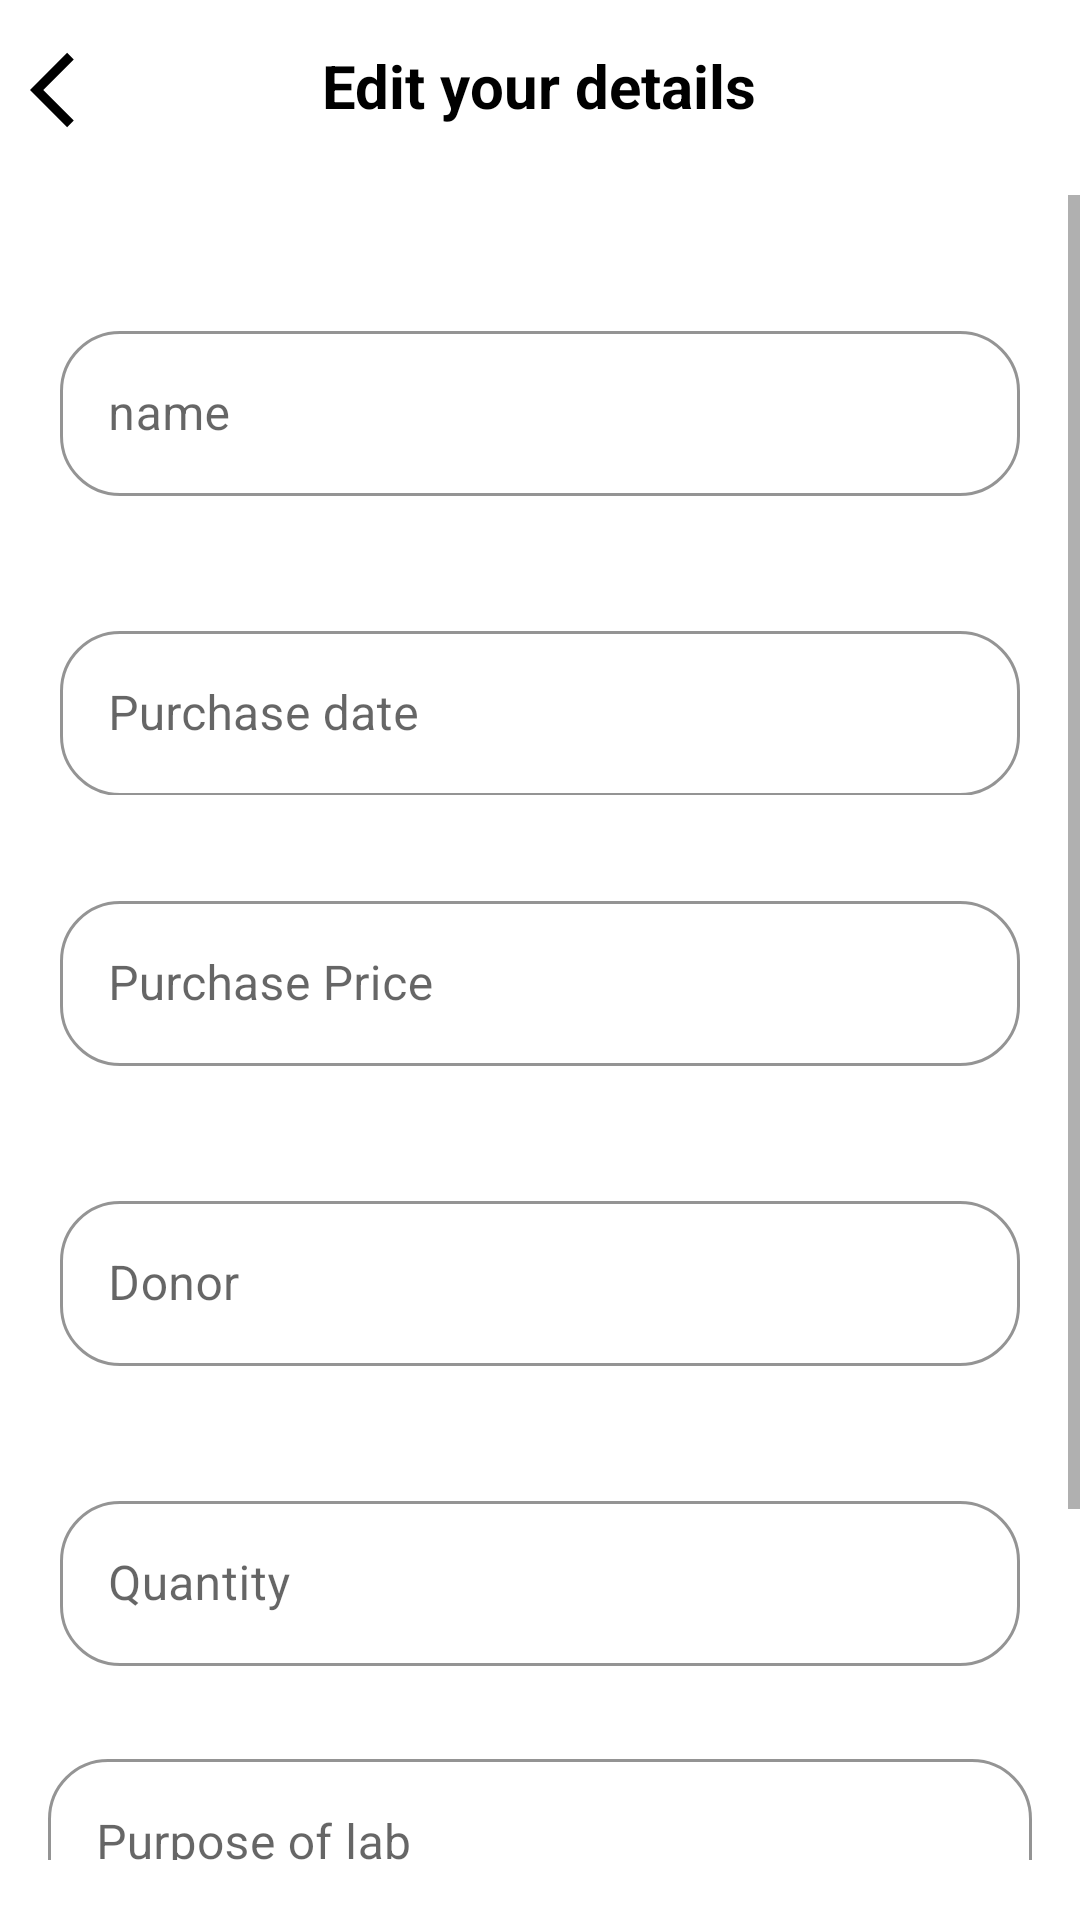

Write the Android layout XML for this screen, with the resource values it uses.
<!-- AndroidManifest.xml: application theme Theme.DBMS_Lab_Inventory -->
<!-- res/layout/activity_edit_equipments.xml -->
<?xml version="1.0" encoding="utf-8"?>
<RelativeLayout xmlns:android="http://schemas.android.com/apk/res/android"
    xmlns:app="http://schemas.android.com/apk/res-auto"
    xmlns:tools="http://schemas.android.com/tools"
    android:layout_width="match_parent"
    android:layout_height="match_parent"
    tools:context=".EditEquipments">

    <RelativeLayout
        android:layout_width="match_parent"
        android:layout_height="wrap_content">

        <ImageView
            android:id="@+id/back_arrow"
            android:layout_width="30dp"
            android:layout_height="30dp"
            android:src="@drawable/baseline_arrow_back_ios_24"
            android:layout_marginTop="15dp"
            android:layout_marginStart="10dp"/>

        <TextView
            android:layout_width="wrap_content"
            android:layout_height="wrap_content"
            android:layout_centerHorizontal="true"
            android:text="Edit your details"
            android:layout_marginTop="15dp"
            android:textSize="20sp"
            android:textColor="@color/black"
            android:textStyle="bold"/>

        <ScrollView
            android:layout_width="match_parent"
            android:layout_height="wrap_content"
            android:layout_marginTop="20dp"
            android:layout_marginBottom="20dp"
            android:layout_below="@+id/back_arrow">
            <RelativeLayout
                android:layout_width="match_parent"
                android:layout_height="wrap_content">

                <com.google.android.material.textfield.TextInputLayout
                    android:id="@+id/name"
                    style="@style/Widget.MaterialComponents.TextInputLayout.OutlinedBox"
                    android:layout_width="match_parent"
                    android:layout_height="70dp"
                    android:layout_centerHorizontal="true"
                    android:layout_marginTop="40dp"
                    android:layout_marginStart="20dp"
                    android:layout_marginEnd="20dp"
                    android:hint="name"
                    app:boxCornerRadiusBottomEnd="20dp"
                    app:boxCornerRadiusBottomStart="20dp"
                    app:boxCornerRadiusTopEnd="20dp"
                    app:boxCornerRadiusTopStart="20dp"
                    app:boxStrokeColor="@color/lavender"
                    app:hintTextColor="@color/lavender">

                    <com.google.android.material.textfield.TextInputEditText
                        android:id="@+id/name_text"
                        android:layout_width="match_parent"
                        android:layout_height="55dp"
                        android:inputType="text" />
                </com.google.android.material.textfield.TextInputLayout>

                <com.google.android.material.textfield.TextInputLayout
                    android:id="@+id/date"
                    style="@style/Widget.MaterialComponents.TextInputLayout.OutlinedBox"
                    android:layout_width="match_parent"
                    android:layout_height="60dp"
                    android:layout_below="@+id/name"
                    android:layout_marginStart="20dp"
                    android:layout_marginEnd="20dp"
                    android:layout_marginTop="30dp"
                    app:boxCornerRadiusTopEnd="20dp"
                    app:boxCornerRadiusTopStart="20dp"
                    app:boxCornerRadiusBottomStart="20dp"
                    app:boxCornerRadiusBottomEnd="20dp"
                    app:boxStrokeColor="@color/lavender"
                    app:hintTextColor="@color/lavender"
                    android:hint="Purchase date">

                    <com.google.android.material.textfield.TextInputEditText
                        android:id="@+id/date_text"
                        android:layout_width="match_parent"
                        android:layout_height="55dp"
                        android:cursorVisible="false"
                        android:focusable="false"
                        android:focusableInTouchMode="false"/>

                </com.google.android.material.textfield.TextInputLayout>

                <com.google.android.material.textfield.TextInputLayout
                    android:id="@+id/price"
                    style="@style/Widget.MaterialComponents.TextInputLayout.OutlinedBox"
                    android:layout_width="match_parent"
                    android:layout_height="70dp"
                    android:layout_centerHorizontal="true"
                    android:layout_marginTop="30dp"
                    android:layout_marginStart="20dp"
                    android:layout_marginEnd="20dp"
                    android:hint="Purchase Price"
                    app:boxCornerRadiusBottomEnd="20dp"
                    app:boxCornerRadiusBottomStart="20dp"
                    app:boxCornerRadiusTopEnd="20dp"
                    app:boxCornerRadiusTopStart="20dp"
                    android:layout_below="@+id/date"
                    app:boxStrokeColor="@color/lavender"
                    app:hintTextColor="@color/lavender">

                    <com.google.android.material.textfield.TextInputEditText
                        android:id="@+id/price_text"
                        android:layout_width="match_parent"
                        android:layout_height="55dp"
                        android:inputType="number" />
                </com.google.android.material.textfield.TextInputLayout>

                <com.google.android.material.textfield.TextInputLayout
                    android:id="@+id/donor"
                    style="@style/Widget.MaterialComponents.TextInputLayout.OutlinedBox"
                    android:layout_width="match_parent"
                    android:layout_height="70dp"
                    android:layout_centerHorizontal="true"
                    android:layout_marginTop="30dp"
                    android:layout_marginStart="20dp"
                    android:layout_marginEnd="20dp"
                    android:hint="Donor"
                    app:boxCornerRadiusBottomEnd="20dp"
                    app:boxCornerRadiusBottomStart="20dp"
                    app:boxCornerRadiusTopEnd="20dp"
                    app:boxCornerRadiusTopStart="20dp"
                    android:layout_below="@+id/price"
                    app:boxStrokeColor="@color/lavender"
                    app:hintTextColor="@color/lavender">

                    <com.google.android.material.textfield.TextInputEditText
                        android:id="@+id/donor_text"
                        android:layout_width="match_parent"
                        android:layout_height="55dp"
                        android:inputType="text"/>
                </com.google.android.material.textfield.TextInputLayout>

                <com.google.android.material.textfield.TextInputLayout
                    android:id="@+id/qty"
                    style="@style/Widget.MaterialComponents.TextInputLayout.OutlinedBox"
                    android:layout_width="match_parent"
                    android:layout_height="70dp"
                    android:layout_centerHorizontal="true"
                    android:layout_marginTop="30dp"
                    android:layout_marginStart="20dp"
                    android:layout_marginEnd="20dp"
                    android:hint="Quantity"
                    app:boxCornerRadiusBottomEnd="20dp"
                    app:boxCornerRadiusBottomStart="20dp"
                    app:boxCornerRadiusTopEnd="20dp"
                    app:boxCornerRadiusTopStart="20dp"
                    android:layout_below="@+id/donor"
                    app:boxStrokeColor="@color/lavender"
                    app:hintTextColor="@color/lavender">

                    <com.google.android.material.textfield.TextInputEditText
                        android:id="@+id/qty_text"
                        android:layout_width="match_parent"
                        android:layout_height="55dp"
                        android:inputType="number"/>
                </com.google.android.material.textfield.TextInputLayout>


                <com.google.android.material.textfield.TextInputLayout
                    android:id="@+id/purpose"
                    android:layout_width="match_parent"
                    android:layout_height="wrap_content"
                    android:layout_below="@+id/qty"
                    android:layout_margin="16dp"
                    app:boxCornerRadiusTopEnd="20dp"
                    app:boxCornerRadiusTopStart="20dp"
                    app:boxCornerRadiusBottomStart="20dp"
                    app:boxCornerRadiusBottomEnd="20dp"
                    app:boxStrokeColor="@color/lavender"
                    app:hintTextColor="@color/lavender"
                    android:hint="Purpose of lab"
                    app:counterEnabled="true"
                    app:counterMaxLength="50"
                    style="@style/Widget.MaterialComponents.TextInputLayout.OutlinedBox">

                    <com.google.android.material.textfield.TextInputEditText
                        android:id="@+id/purpose_edit_text"
                        android:layout_width="match_parent"
                        android:layout_height="wrap_content"
                        android:inputType="text"/>
                </com.google.android.material.textfield.TextInputLayout>

                <Button
                    android:id="@+id/saveButton"
                    android:layout_width="150dp"
                    android:layout_height="60dp"
                    android:text="Save"
                    android:layout_marginStart="20dp"
                    android:layout_marginEnd="20dp"
                    android:padding="8dp"
                    android:textSize="20sp"
                    android:layout_marginTop="30dp"
                    android:layout_alignParentEnd="true"
                    app:cornerRadius = "12dp"
                    android:layout_below="@+id/purpose"/>

                <Button
                    android:id="@+id/discardButton"
                    android:layout_width="150dp"
                    android:layout_height="60dp"
                    android:text="Discard"
                    android:textColor="@color/black"
                    android:backgroundTint="#F2F2F2"
                    android:layout_marginStart="20dp"
                    android:layout_marginEnd="20dp"
                    android:padding="8dp"
                    android:textSize="20sp"
                    android:layout_marginTop="30dp"
                    android:layout_alignParentStart="true"
                    app:cornerRadius = "12dp"
                    android:layout_below="@+id/purpose"/>
            </RelativeLayout>
        </ScrollView>

    </RelativeLayout>
</RelativeLayout>
<!-- resources referenced by this layout -->
<resources>
  <!-- drawable baseline_arrow_back_ios_24 (drawable) -->
  <vector android:autoMirrored="true" android:height="24dp"
      android:tint="@color/black" android:viewportHeight="24"
      android:viewportWidth="24" android:width="24dp" xmlns:android="http://schemas.android.com/apk/res/android">
      <path android:fillColor="@android:color/black" android:pathData="M11.67,3.87L9.9,2.1 0,12l9.9,9.9 1.77,-1.77L3.54,12z"/>
  </vector>
  <style name="Theme.DBMS_Lab_Inventory" parent="Theme.MaterialComponents.DayNight.NoActionBar">
          
          <item name="colorPrimary">@color/lavender</item>
          <item name="colorPrimaryVariant">@color/lavender</item>
          <item name="colorOnPrimary">@color/white</item>
          
          <item name="colorSecondary">@color/teal_200</item>
          <item name="colorSecondaryVariant">@color/teal_700</item>
          <item name="colorOnSecondary">@color/black</item>
          
          <item name="android:statusBarColor">?attr/colorPrimaryVariant</item>
          
      </style>
  <!-- not gathered from this repository: default colours our renderer supplied (Android Studio template values) -->
  <color name="teal_200">#FF03DAC5</color>
  <color name="teal_700">#FF018786</color>
  <color name="black">#FF000000</color>
  <color name="white">#FFFFFFFF</color>
</resources>
